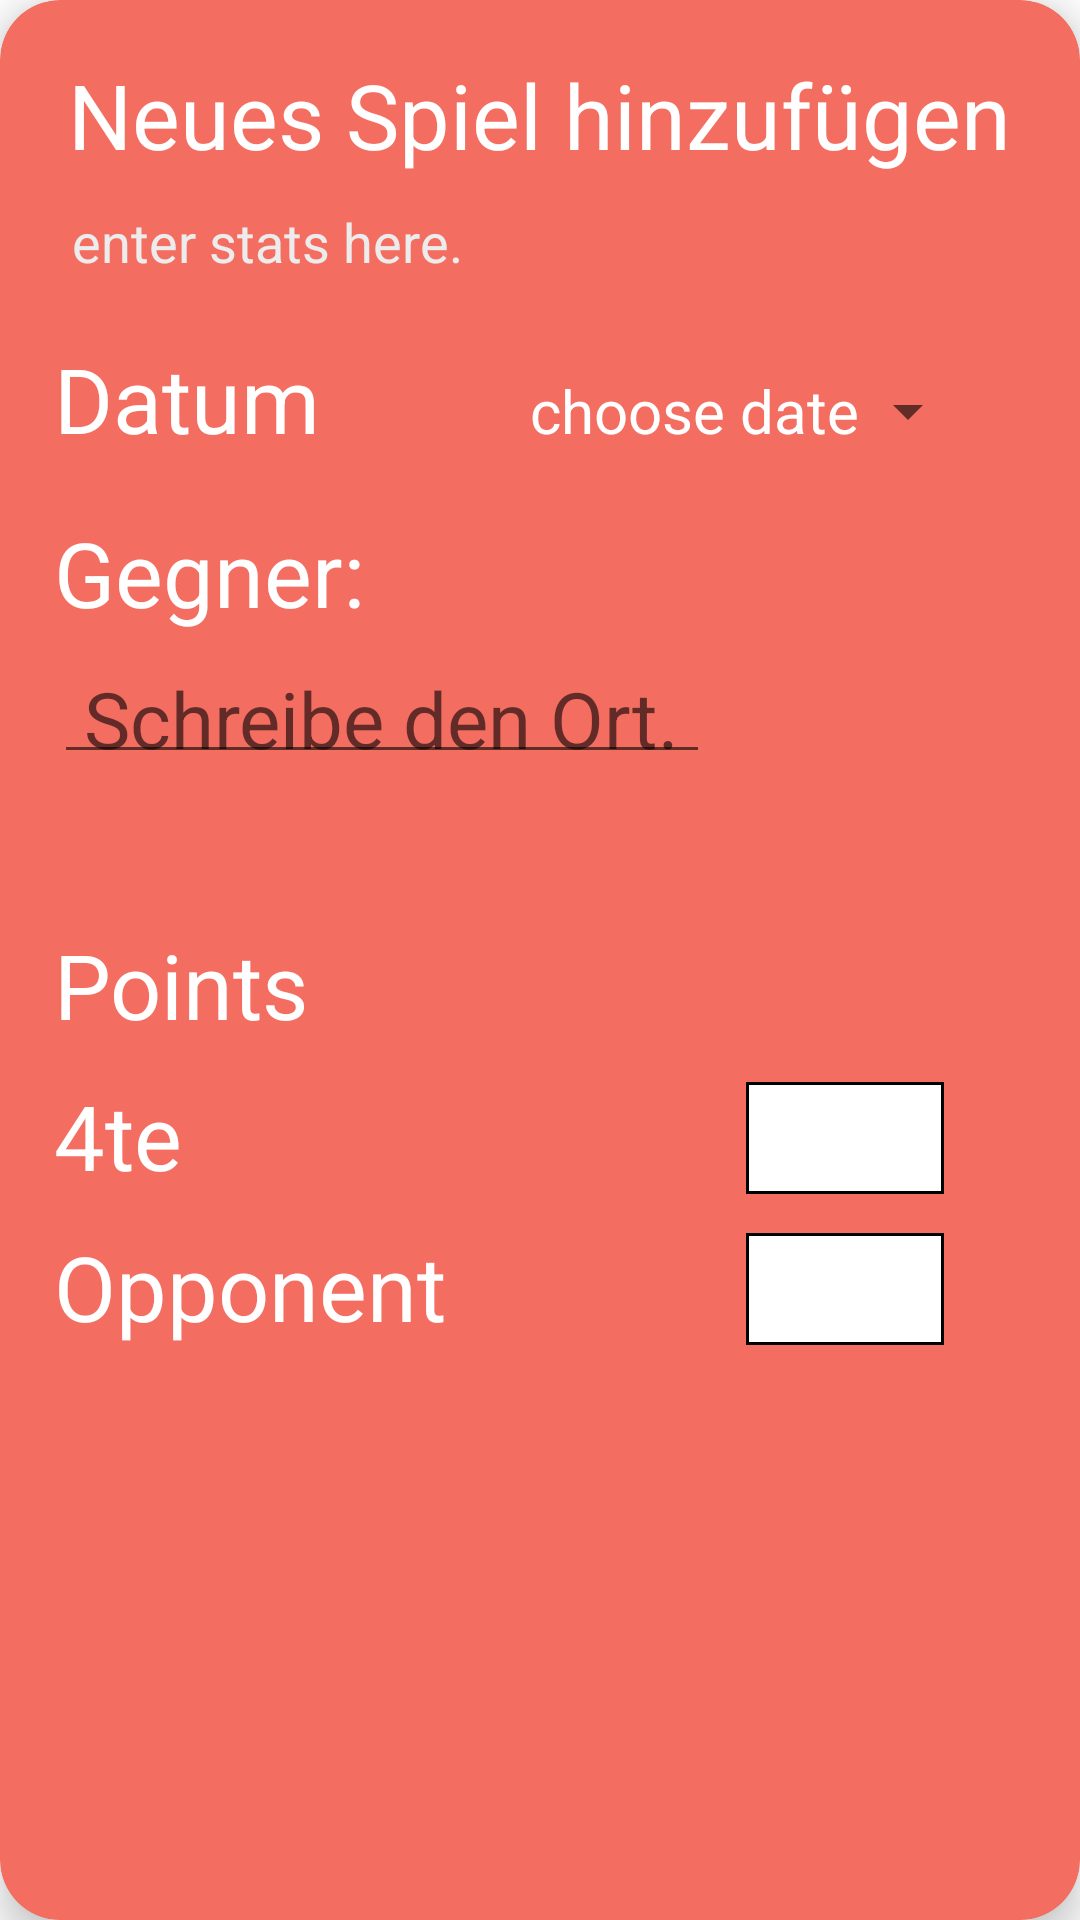

This screen was rendered from an Android layout file. Write that file and the resources it references.
<!-- AndroidManifest.xml: application theme Theme.Meinteamstatistikapp -->
<!-- res/layout/game_item.xml -->
<?xml version="1.0" encoding="utf-8"?>
<androidx.cardview.widget.CardView xmlns:android="http://schemas.android.com/apk/res/android"
    xmlns:card_view="http://schemas.android.com/apk/res-auto"
    xmlns:tools="http://schemas.android.com/tools"
    android:id="@+id/cardview"
    android:layout_width="match_parent"
    android:layout_height="match_parent"
    android:layout_margin="10dp"
    card_view:cardBackgroundColor="@color/light_red"
    card_view:cardCornerRadius="20dp"
    card_view:cardElevation="8dp"
    card_view:contentPadding="8dp">

    <LinearLayout
        android:layout_width="match_parent"
        android:layout_height="match_parent"
        android:orientation="vertical"
        android:padding="@dimen/default_padding">

        <TextView
            android:id="@+id/game_title"
            android:layout_width="wrap_content"
            android:layout_height="wrap_content"
            android:layout_gravity="center"
            android:text="@string/neues_spiel_hinzufuegen"
            android:textAppearance="@style/TextAppearance.AppCompat.Large"
            android:textColor="@color/white"
            android:textSize="30sp"
            tools:text="Neues Spiel hinzufügen" />

        <TextView
            android:id="@+id/description"
            android:layout_width="match_parent"
            android:layout_height="wrap_content"
            android:layout_marginStart="6dp"
            android:layout_marginTop="@dimen/default_marginTop"
            android:text="@string/hier_stats_eintragen"
            android:textAppearance="@style/TextAppearance.AppCompat.Small"
            android:textColor="@color/light_grey"
            android:textSize="18sp"
            tools:text="Hier Stats eintragen." />

        <ScrollView
            android:layout_width="match_parent"
            android:layout_height="wrap_content"
            android:layout_marginTop="@dimen/default_marginTop">

            <LinearLayout
                android:layout_width="match_parent"
                android:layout_height="wrap_content"
                android:orientation="vertical">

                <LinearLayout
                    android:layout_width="match_parent"
                    android:layout_height="wrap_content"
                    android:layout_marginTop="@dimen/default_marginTop"
                    android:layout_marginBottom="@dimen/default_marginTop">

                    <TextView
                        android:layout_width="wrap_content"
                        android:layout_height="wrap_content"
                        android:text="@string/datum"
                        android:textColor="@color/white"
                        android:textSize="30sp"
                        tools:text="Datum" />

                    <Button
                        android:id="@+id/date_button"
                        style="?android:spinnerStyle"
                        android:layout_width="160dp"
                        android:layout_height="wrap_content"
                        android:layout_marginStart="60dp"
                        android:paddingHorizontal="@dimen/default_padding"
                        android:text="@string/Datum_auswählen"
                        android:textColor="@color/white"
                        android:textSize="20sp"
                        tools:text="01 JAN 2022" />
                </LinearLayout>

                <TextView
                    android:layout_width="wrap_content"
                    android:layout_height="wrap_content"
                    android:layout_marginBottom="@dimen/default_marginTop"
                    android:text="Gegner:"
                    android:textColor="@color/white"
                    android:textSize="30sp"
                    tools:text="Gegner:" />

                <EditText
                    android:id="@+id/name_input"
                    android:layout_width="wrap_content"
                    android:layout_height="wrap_content"
                    android:hint="@string/Gegner_hint"
                    android:inputType="text"
                    android:paddingHorizontal="@dimen/default_padding"
                    android:paddingVertical="1dp"
                    android:textAlignment="textStart"
                    android:textColor="@color/white"
                    android:textSize="26sp"

                    tools:text="Lüdenscheid" />

                <TableLayout
                    android:layout_width="match_parent"
                    android:layout_height="wrap_content">


                    <TableRow
                        android:layout_marginTop="50dp"
                        android:layout_marginBottom="@dimen/default_marginTop">

                        <TextView
                            android:layout_width="wrap_content"
                            android:layout_height="wrap_content"
                            android:text="@string/punkte"
                            android:textColor="@color/white"
                            android:textSize="30sp"
                            tools:text="Punkte" />
                    </TableRow>

                    <TableRow android:layout_marginBottom="@dimen/default_marginTop">

                        <TextView
                            android:layout_width="wrap_content"
                            android:layout_height="wrap_content"
                            android:text="4te"
                            android:textColor="@color/white"
                            android:textSize="30sp"
                            tools:text="4te" />

                        <EditText
                            android:id="@+id/myteam_input"
                            android:layout_width="wrap_content"
                            android:layout_height="wrap_content"
                            android:layout_marginStart="100dp"
                            android:background="@drawable/black_border"
                            android:ems="2"
                            android:inputType="number"
                            android:maxLength="3"
                            android:paddingHorizontal="@dimen/default_padding"
                            android:textAlignment="center"
                            android:textSize="28sp"

                            tools:text="35" />
                    </TableRow>


                    <TableRow android:layout_marginBottom="@dimen/default_marginTop">

                        <TextView
                            android:layout_width="wrap_content"
                            android:layout_height="wrap_content"
                            android:text="@string/gegner"
                            android:textColor="@color/white"
                            android:textSize="30sp"
                            tools:text="Gegner" />

                        <EditText
                            android:id="@+id/enemy_input"
                            android:layout_width="wrap_content"
                            android:layout_height="wrap_content"
                            android:layout_marginStart="100dp"
                            android:background="@drawable/black_border"
                            android:ems="2"
                            android:inputType="number"
                            android:maxLength="3"
                            android:paddingHorizontal="@dimen/default_padding"
                            android:textAlignment="center"
                            android:textSize="28sp"

                            tools:text="0" />
                    </TableRow>
                </TableLayout>
            </LinearLayout>
        </ScrollView>
    </LinearLayout>
</androidx.cardview.widget.CardView>
<!-- resources referenced by this layout -->
<resources>
  <color name="light_grey">#ECECEC</color>
  <color name="light_red">#F46D61</color>
  <color name="white">#FFFFFFFF</color>
  <dimen name="default_marginTop">10dp</dimen>
  <dimen name="default_padding">10dp</dimen>
  <!-- drawable black_border (drawable) -->
  <?xml version="1.0" encoding="utf-8"?>
  <shape
      android:shape="rectangle"
      xmlns:android="http://schemas.android.com/apk/res/android">
  
      <stroke
          android:color="@color/black"
          android:width="1dp" />
  
      <corners
          android:radius="0dp" />
  
      <solid android:color="@color/white" />
  
  </shape>
  <string name="Gegner_hint">Schreibe den Ort.</string>
  <string name="datum">Datum</string>
  <string name="gegner">Opponent</string>
  <string name="hier_stats_eintragen">enter stats here.</string>
  <string name="neues_spiel_hinzufuegen">Neues Spiel hinzufügen</string>
  <string name="punkte">Points</string>
  <style name="Theme.Meinteamstatistikapp" parent="Theme.MaterialComponents.DayNight.DarkActionBar">
          
          <item name="colorPrimary">@color/purple_500</item>
          <item name="colorPrimaryVariant">@color/purple_700</item>
          <item name="colorOnPrimary">@color/white</item>
          
          <item name="colorSecondary">@color/teal_200</item>
          <item name="colorSecondaryVariant">@color/teal_700</item>
          <item name="colorOnSecondary">@color/white</item>
          
          <item name="android:statusBarColor" tools:targetApi="26">?attr/colorPrimaryVariant</item>
          
      </style>
  <color name="black">#FF000000</color>
  <color name="purple_500">#FF6200EE</color>
  <color name="purple_700">#FF3700B3</color>
  <color name="teal_200">#FF03DAC5</color>
  <color name="teal_700">#FF018786</color>
</resources>
